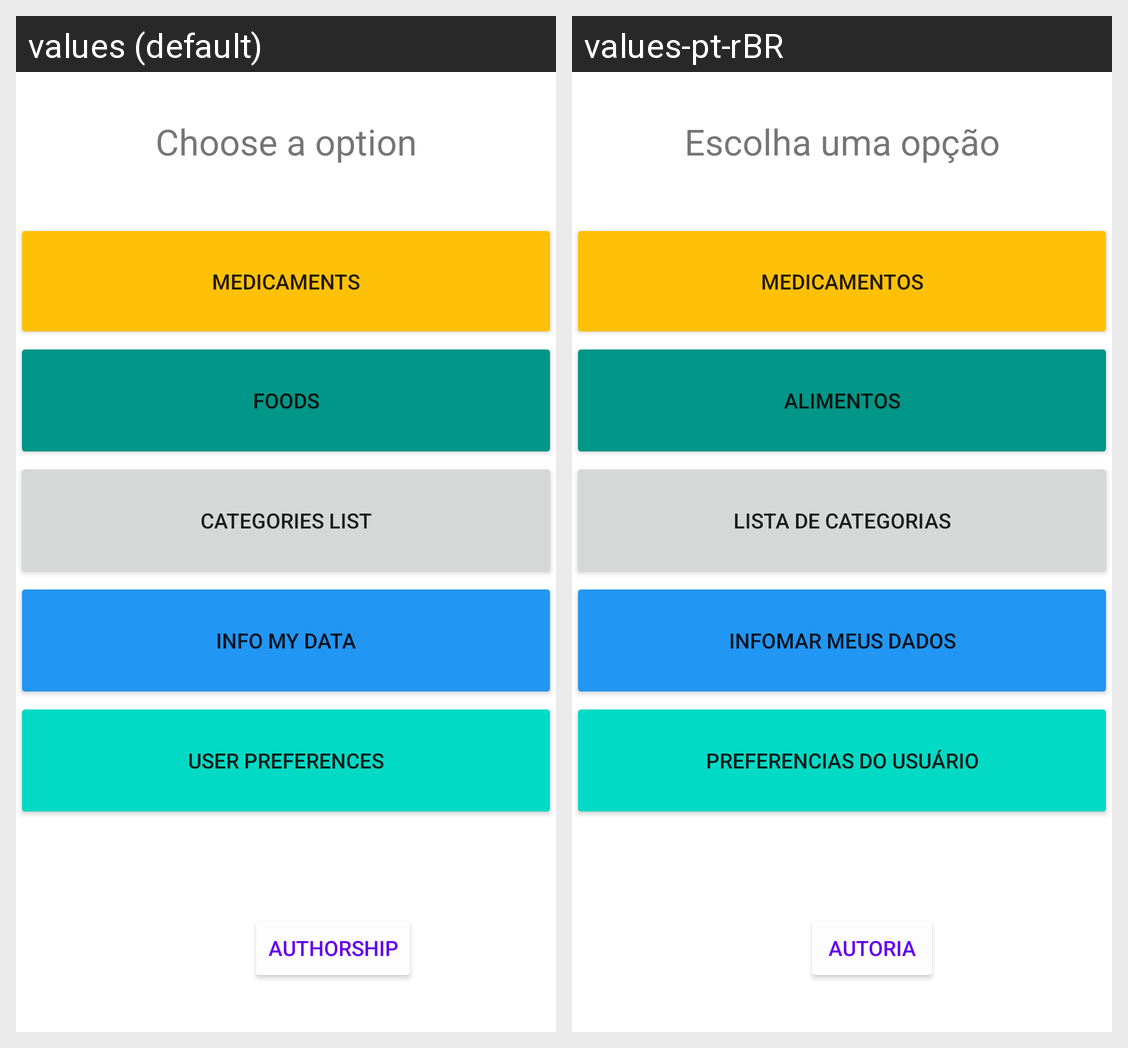

For this localized Android screen grid, give each drawn string resource with its value in every locale shown.
Android screen res/layout/activity_main.xml rendered under 2 locales, left to right: values (default), values-pt-rBR. Device: Nexus 5 (rendered at 1080×1920; each locale shown at half size, 540×960, under a caption strip naming it); theme Theme.ControleColesterol.
Strings drawn on this screen, with the default value and each locale's value (text and hints the layout hard-codes, and strings that could not be matched under every locale, appear in the picture but are not listed):

titulo_tela
  values: Choose a option
  values-pt-rBR: Escolha uma opção

titulo_med
  values: Medicaments
  values-pt-rBR: Medicamentos

titulo_alim
  values: Foods
  values-pt-rBR: Alimentos

infomar_meus_dados
  values: Info my data
  values-pt-rBR: Infomar meus dados

autoria
  values: Authorship
  values-pt-rBR: Autoria

lista_de_categorias
  values: Categories list
  values-pt-rBR: Lista de categorias

preferencias_usuario
  values: User preferences
  values-pt-rBR: Preferencias do usuário
